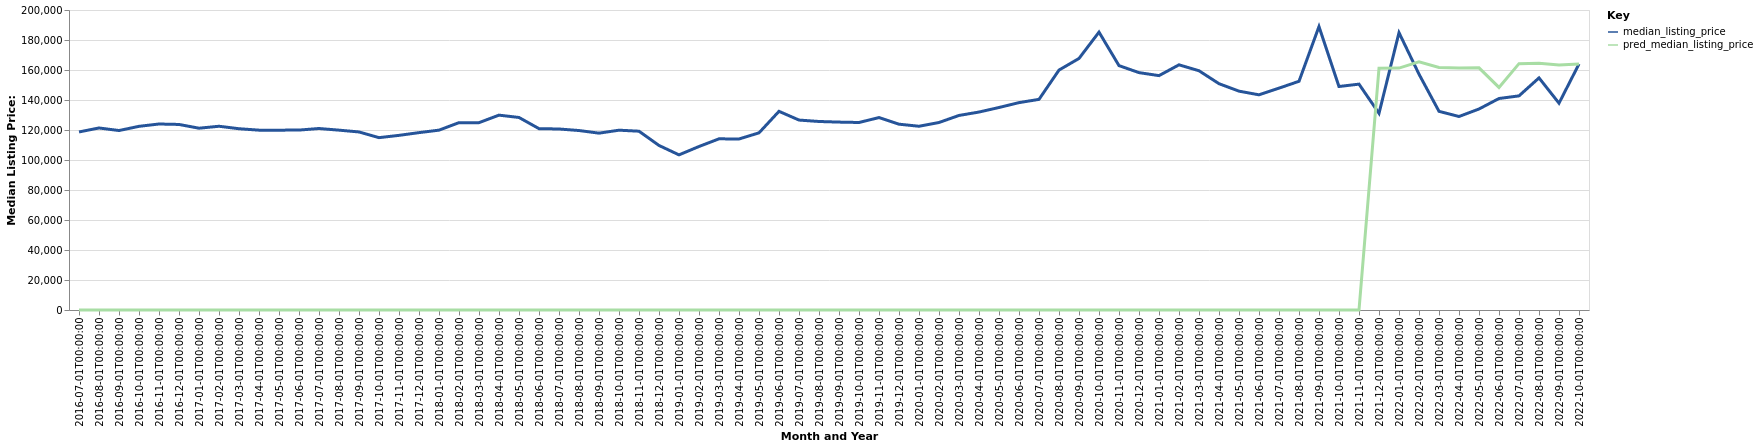

The file beside this chart, header and first rows:
date, time_idx, median_listing_price, thirty_year_interest_rate_five, month, county_name, active_listing_count, pred_median_listing_price, month_year
2016-07-01, 0, 118700, 3.72, 7, Mount Vernon, IL, 203.0, 0, Jul-2016
2016-08-01, 1, 121350, 3.73, 8, Mount Vernon, IL, 208.0, 0, Aug-2016
2016-09-01, 2, 119650, 3.66, 9, Mount Vernon, IL, 204.0, 0, Sep-2016
2016-10-01, 3, 122450, 3.64, 10, Mount Vernon, IL, 197.0, 0, Oct-2016
2016-11-01, 4, 124000, 3.66, 11, Mount Vernon, IL, 190.0, 0, Nov-2016
2016-12-01, 5, 123700, 3.48, 12, Mount Vernon, IL, 180.0, 0, Dec-2016
2017-01-01, 6, 121200, 3.45, 1, Mount Vernon, IL, 173.0, 0, Jan-2017
2017-02-01, 7, 122500, 3.5, 2, Mount Vernon, IL, 174.0, 0, Feb-2017
2017-03-01, 8, 120850, 3.52, 3, Mount Vernon, IL, 176.0, 0, Mar-2017
2017-04-01, 9, 119900, 4.03, 4, Mount Vernon, IL, 175.0, 0, Apr-2017
2017-05-01, 10, 119900, 4.32, 5, Mount Vernon, IL, 173.0, 0, May-2017
2017-06-01, 11, 119950, 4.2, 6, Mount Vernon, IL, 169.0, 0, Jun-2017
2017-07-01, 12, 121000, 4.19, 7, Mount Vernon, IL, 169.0, 0, Jul-2017
2017-08-01, 13, 119900, 4.3, 8, Mount Vernon, IL, 158.0, 0, Aug-2017
2017-09-01, 14, 118700, 4.1, 9, Mount Vernon, IL, 167.0, 0, Sep-2017
2017-10-01, 15, 114900, 4.05, 10, Mount Vernon, IL, 174.0, 0, Oct-2017
2017-11-01, 16, 116425, 3.94, 11, Mount Vernon, IL, 159.0, 0, Nov-2017
2017-12-01, 17, 118250, 4.03, 12, Mount Vernon, IL, 164.0, 0, Dec-2017
2018-01-01, 18, 119900, 3.93, 1, Mount Vernon, IL, 156.0, 0, Jan-2018
2018-02-01, 19, 124900, 3.83, 2, Mount Vernon, IL, 158.0, 0, Feb-2018
2018-03-01, 20, 124900, 3.94, 3, Mount Vernon, IL, 161.0, 0, Mar-2018
2018-04-01, 21, 129900, 3.95, 4, Mount Vernon, IL, 153.0, 0, Apr-2018
2018-05-01, 22, 128350, 3.99, 5, Mount Vernon, IL, 158.0, 0, May-2018
2018-06-01, 23, 120900, 4.15, 6, Mount Vernon, IL, 168.0, 0, Jun-2018
2018-07-01, 24, 120675, 4.4, 7, Mount Vernon, IL, 185.0, 0, Jul-2018
2018-08-01, 25, 119650, 4.46, 8, Mount Vernon, IL, 185.0, 0, Aug-2018
2018-09-01, 26, 117900, 4.58, 9, Mount Vernon, IL, 172.0, 0, Sep-2018
2018-10-01, 27, 119875, 4.66, 10, Mount Vernon, IL, 164.0, 0, Oct-2018
2018-11-01, 28, 119200, 4.62, 11, Mount Vernon, IL, 162.0, 0, Nov-2018
2018-12-01, 29, 109700, 4.54, 12, Mount Vernon, IL, 157.0, 0, Dec-2018
2019-01-01, 30, 103425, 4.6, 1, Mount Vernon, IL, 144.0, 0, Jan-2019
2019-02-01, 31, 109000, 4.72, 2, Mount Vernon, IL, 138.0, 0, Feb-2019
2019-03-01, 32, 114114, 4.9, 3, Mount Vernon, IL, 132.0, 0, Mar-2019
2019-04-01, 33, 114014, 4.94, 4, Mount Vernon, IL, 130.0, 0, Apr-2019
2019-05-01, 34, 118100, 4.75, 5, Mount Vernon, IL, 130.0, 0, May-2019
2019-06-01, 35, 132450, 4.51, 6, Mount Vernon, IL, 136.0, 0, Jun-2019
2019-07-01, 36, 126625, 4.41, 7, Mount Vernon, IL, 132.0, 0, Jul-2019
2019-08-01, 37, 125677, 4.41, 8, Mount Vernon, IL, 139.0, 0, Aug-2019
2019-09-01, 38, 125268, 4.2, 9, Mount Vernon, IL, 146.0, 0, Sep-2019
2019-10-01, 39, 125008, 4.14, 10, Mount Vernon, IL, 150.0, 0, Oct-2019
2019-11-01, 40, 128283, 3.84, 11, Mount Vernon, IL, 140.0, 0, Nov-2019
2019-12-01, 41, 123875, 3.81, 12, Mount Vernon, IL, 134.0, 0, Dec-2019
2020-01-01, 42, 122500, 3.75, 1, Mount Vernon, IL, 128.0, 0, Jan-2020
2020-02-01, 43, 125000, 3.73, 2, Mount Vernon, IL, 136.0, 0, Feb-2020
2020-03-01, 44, 129700, 3.78, 3, Mount Vernon, IL, 145.0, 0, Mar-2020
2020-04-01, 45, 131975, 3.75, 4, Mount Vernon, IL, 148.0, 0, Apr-2020
2020-05-01, 46, 135000, 3.74, 5, Mount Vernon, IL, 135.0, 0, May-2020
2020-06-01, 47, 138250, 3.72, 6, Mount Vernon, IL, 125.0, 0, Jun-2020
2020-07-01, 48, 140425, 3.49, 7, Mount Vernon, IL, 123.0, 0, Jul-2020
2020-08-01, 49, 159950, 3.65, 8, Mount Vernon, IL, 111.0, 0, Aug-2020
2020-09-01, 50, 167700, 3.33, 9, Mount Vernon, IL, 99.0, 0, Sep-2020
2020-10-01, 51, 185250, 3.28, 10, Mount Vernon, IL, 83.0, 0, Oct-2020
2020-11-01, 52, 162925, 3.21, 11, Mount Vernon, IL, 79.0, 0, Nov-2020
2020-12-01, 53, 158250, 3.07, 12, Mount Vernon, IL, 78.0, 0, Dec-2020
2021-01-01, 54, 156250, 2.99, 1, Mount Vernon, IL, 70.0, 0, Jan-2021
2021-02-01, 55, 163450, 2.93, 2, Mount Vernon, IL, 65.0, 0, Feb-2021
2021-03-01, 56, 159500, 2.88, 3, Mount Vernon, IL, 52.0, 0, Mar-2021
2021-04-01, 57, 150875, 2.84, 4, Mount Vernon, IL, 45.0, 0, Apr-2021
2021-05-01, 58, 145900, 2.71, 5, Mount Vernon, IL, 47.0, 0, May-2021
2021-06-01, 59, 143450, 2.79, 6, Mount Vernon, IL, 53.0, 0, Jun-2021
... 16 more rows
